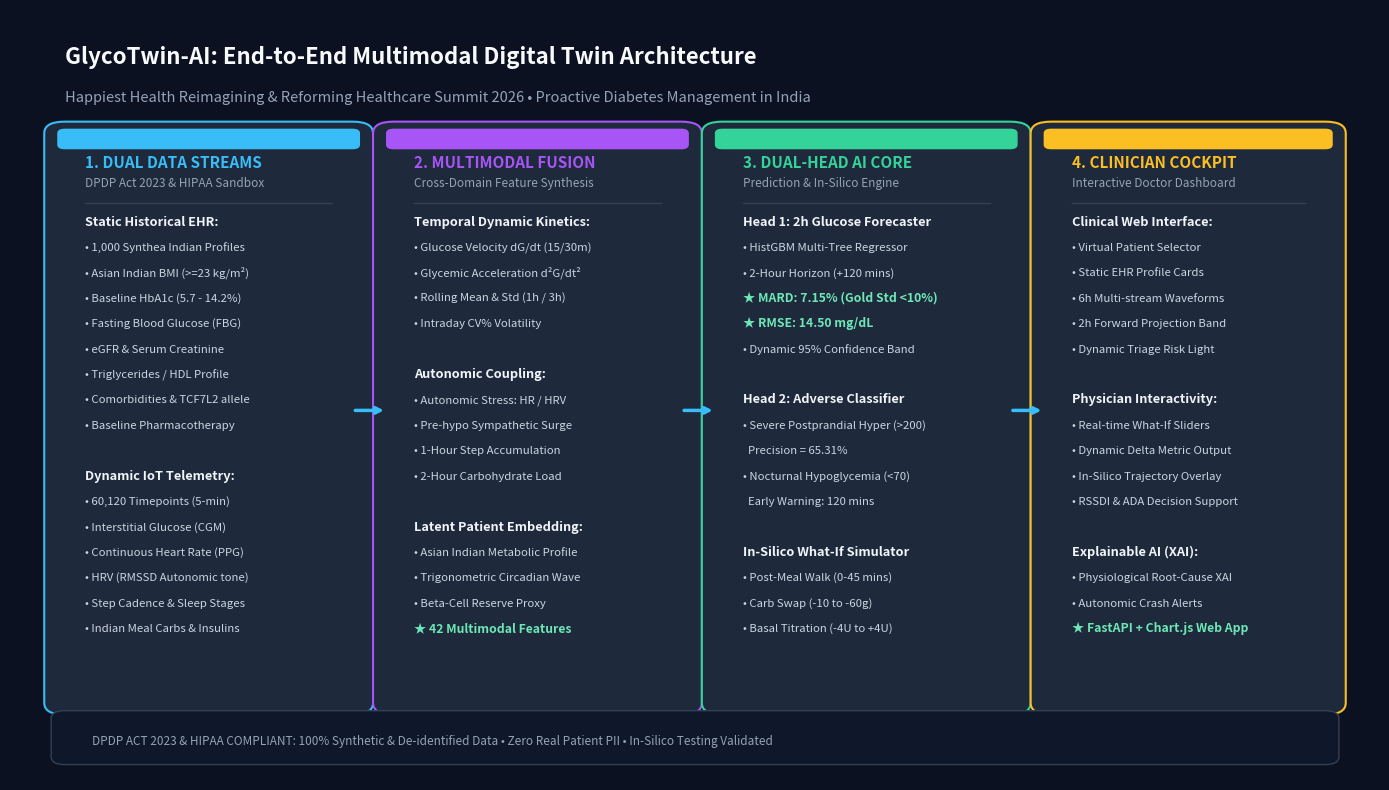

Recreate this plot in Python. (Note: this script raises an exception after producing the figure.)
"""
Generate PDF version of Architecture Diagram using matplotlib
"""

import matplotlib.pyplot as plt
from matplotlib.patches import FancyBboxPatch

def generate_arch_pdf(output_pdf="presentation/ARCHITECTURE_DIAGRAM.pdf"):
    fig = plt.figure(figsize=(14, 8), dpi=200)
    ax = fig.add_subplot(111)
    ax.set_facecolor('#0b1120')
    fig.patch.set_facecolor('#0b1120')
    
    ax.set_xticks([])
    ax.set_yticks([])
    for spine in ax.spines.values():
        spine.set_visible(False)
        
    # Title
    ax.text(0.04, 0.93, "GlycoTwin-AI: End-to-End Multimodal Digital Twin Architecture", fontsize=16, fontweight='bold', color='#f8fafc', family='sans-serif', transform=ax.transAxes)
    ax.text(0.04, 0.88, "Happiest Health Reimagining & Reforming Healthcare Summit 2026 • Proactive Diabetes Management in India", fontsize=10.5, color='#94a3b8', family='sans-serif', transform=ax.transAxes)
    
    # 4 Columns / Pillars
    pillars = [
        {
            "x": 0.04, "w": 0.21,
            "title": "1. DUAL DATA STREAMS", "subtitle": "DPDP Act 2023 & HIPAA Sandbox",
            "accent": "#38bdf8",
            "items": [
                "Static Historical EHR:",
                "• 1,000 Synthea Indian Profiles",
                "• Asian Indian BMI (>=23 kg/m²)",
                "• Baseline HbA1c (5.7 - 14.2%)",
                "• Fasting Blood Glucose (FBG)",
                "• eGFR & Serum Creatinine",
                "• Triglycerides / HDL Profile",
                "• Comorbidities & TCF7L2 allele",
                "• Baseline Pharmacotherapy",
                "",
                "Dynamic IoT Telemetry:",
                "• 60,120 Timepoints (5-min)",
                "• Interstitial Glucose (CGM)",
                "• Continuous Heart Rate (PPG)",
                "• HRV (RMSSD Autonomic tone)",
                "• Step Cadence & Sleep Stages",
                "• Indian Meal Carbs & Insulins"
            ]
        },
        {
            "x": 0.28, "w": 0.21,
            "title": "2. MULTIMODAL FUSION", "subtitle": "Cross-Domain Feature Synthesis",
            "accent": "#a855f7",
            "items": [
                "Temporal Dynamic Kinetics:",
                "• Glucose Velocity dG/dt (15/30m)",
                "• Glycemic Acceleration d²G/dt²",
                "• Rolling Mean & Std (1h / 3h)",
                "• Intraday CV% Volatility",
                "",
                "Autonomic Coupling:",
                "• Autonomic Stress: HR / HRV",
                "• Pre-hypo Sympathetic Surge",
                "• 1-Hour Step Accumulation",
                "• 2-Hour Carbohydrate Load",
                "",
                "Latent Patient Embedding:",
                "• Asian Indian Metabolic Profile",
                "• Trigonometric Circadian Wave",
                "• Beta-Cell Reserve Proxy",
                "★ 42 Multimodal Features"
            ]
        },
        {
            "x": 0.52, "w": 0.21,
            "title": "3. DUAL-HEAD AI CORE", "subtitle": "Prediction & In-Silico Engine",
            "accent": "#34d399",
            "items": [
                "Head 1: 2h Glucose Forecaster",
                "• HistGBM Multi-Tree Regressor",
                "• 2-Hour Horizon (+120 mins)",
                "★ MARD: 7.15% (Gold Std <10%)",
                "★ RMSE: 14.50 mg/dL",
                "• Dynamic 95% Confidence Band",
                "",
                "Head 2: Adverse Classifier",
                "• Severe Postprandial Hyper (>200)",
                "  Precision = 65.31%",
                "• Nocturnal Hypoglycemia (<70)",
                "  Early Warning: 120 mins",
                "",
                "In-Silico What-If Simulator",
                "• Post-Meal Walk (0-45 mins)",
                "• Carb Swap (-10 to -60g)",
                "• Basal Titration (-4U to +4U)"
            ]
        },
        {
            "x": 0.76, "w": 0.20,
            "title": "4. CLINICIAN COCKPIT", "subtitle": "Interactive Doctor Dashboard",
            "accent": "#fbbf24",
            "items": [
                "Clinical Web Interface:",
                "• Virtual Patient Selector",
                "• Static EHR Profile Cards",
                "• 6h Multi-stream Waveforms",
                "• 2h Forward Projection Band",
                "• Dynamic Triage Risk Light",
                "",
                "Physician Interactivity:",
                "• Real-time What-If Sliders",
                "• Dynamic Delta Metric Output",
                "• In-Silico Trajectory Overlay",
                "• RSSDI & ADA Decision Support",
                "",
                "Explainable AI (XAI):",
                "• Physiological Root-Cause XAI",
                "• Autonomic Crash Alerts",
                "★ FastAPI + Chart.js Web App"
            ]
        }
    ]
    
    for p in pillars:
        # Background card
        box = FancyBboxPatch((p["x"], 0.10), p["w"], 0.74, boxstyle="round,pad=0.015", facecolor='#1e293b', edgecolor=p["accent"], linewidth=1.5, transform=ax.transAxes)
        ax.add_patch(box)
        
        # Header bar
        header_bar = FancyBboxPatch((p["x"], 0.825), p["w"], 0.015, boxstyle="round,pad=0.005", facecolor=p["accent"], edgecolor=p["accent"], transform=ax.transAxes)
        ax.add_patch(header_bar)
        
        ax.text(p["x"] + 0.015, 0.795, p["title"], fontsize=11, fontweight='bold', color=p["accent"], family='sans-serif', transform=ax.transAxes)
        ax.text(p["x"] + 0.015, 0.77, p["subtitle"], fontsize=8.5, color='#94a3b8', family='sans-serif', transform=ax.transAxes)
        
        # Divider
        ax.plot([p["x"] + 0.015, p["x"] + p["w"] - 0.015], [0.75, 0.75], color='#334155', linewidth=1, transform=ax.transAxes)
        
        y_text = 0.72
        for line in p["items"]:
            if line.startswith("★"):
                ax.text(p["x"] + 0.015, y_text, line, fontsize=8.8, fontweight='bold', color='#6ee7b7', family='sans-serif', transform=ax.transAxes)
            elif line.startswith("Head") or line.startswith("Static") or line.startswith("Dynamic") or line.startswith("Temporal") or line.startswith("Autonomic") or line.startswith("Latent") or line.startswith("In-Silico") or line.startswith("Clinical") or line.startswith("Physician") or line.startswith("Explainable"):
                ax.text(p["x"] + 0.015, y_text, line, fontsize=9.2, fontweight='bold', color='#f1f5f9', family='sans-serif', transform=ax.transAxes)
            else:
                ax.text(p["x"] + 0.015, y_text, line, fontsize=8.2, color='#cbd5e1', family='sans-serif', transform=ax.transAxes)
            y_text -= 0.033
            
    # Connecting Arrows
    for arrow_x in [0.255, 0.495, 0.735]:
        ax.annotate('', xy=(arrow_x + 0.02, 0.48), xytext=(arrow_x - 0.005, 0.48),
                    xycoords='axes fraction', textcoords='axes fraction',
                    arrowprops=dict(arrowstyle="->", color="#38bdf8", lw=2.5))
                    
    # Regulatory Footer
    foot = FancyBboxPatch((0.04, 0.03), 0.92, 0.05, boxstyle="round,pad=0.01", facecolor='#0f172a', edgecolor='#334155', linewidth=1, transform=ax.transAxes)
    ax.add_patch(foot)
    ax.text(0.06, 0.045, "DPDP ACT 2023 & HIPAA COMPLIANT: 100% Synthetic & De-identified Data • Zero Real Patient PII • In-Silico Testing Validated", fontsize=8.5, color='#94a3b8', family='sans-serif', transform=ax.transAxes)
    
    plt.tight_layout()
    plt.savefig(output_pdf, facecolor=fig.get_facecolor(), edgecolor='none')
    plt.close(fig)
    print(f"✓ Saved Architecture Diagram PDF: {output_pdf}")

if __name__ == "__main__":
    generate_arch_pdf()
